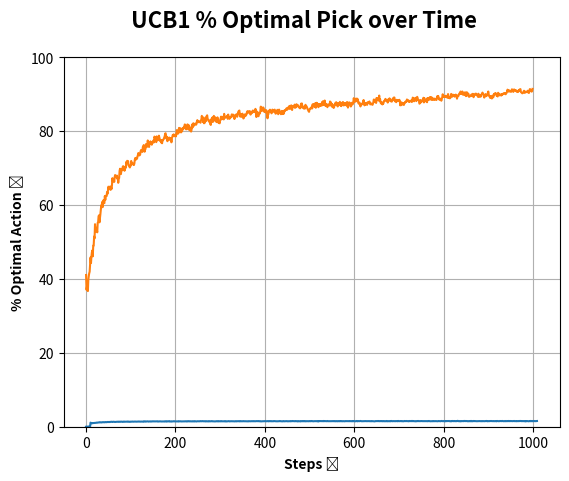

Write the Python code that produced this figure.
########################################
#       PROGRAMMING ASSIGNMENT 1       #
########################################
# Author: Akash Reddy A                #
# Roll No: EE17B001                    #
########################################

# Importing required packages
import numpy as np
import math
import matplotlib.pyplot as plt
import time

# Parellelly setting up the means of the distributions for 2000 10-armed bandits
q_star = np.random.randn(10, 2000)

# Function to implement UCB1
def ucb():
    q = np.random.normal(q_star, 1)    # All arms sampled once
    times_sampled = np.ones((10,2000))    # Initialised at ones and not zeros because all arms have been picked once
    avg_reward = np.mean(q, axis = 1).tolist()  
    optim_percent = []
    best_acts = np.argmax(q_star, axis = 0)
    for t in range(1000):
        act = np.argmax(q + np.sqrt(2*math.log(t+10)/times_sampled), axis = 0)
        optim_percent.append(np.sum(act == best_acts)/2000*100)
        indices = (act, np.arange(2000))
        times_sampled[indices] = times_sampled[indices] + 1
        rt = np.random.normal(q_star[indices], 1)
        avg_reward.append(np.mean(rt))
        q[indices] = q[indices] + (rt - q[indices])/times_sampled[indices]    # Stochastic averaging update
    return q, avg_reward, optim_percent
    
# Running UCB1
start = time.time()
q1, avgr1, optim1 = ucb()
end = time.time()

plt.plot(avgr1)
plt.suptitle('UCB1 Average Reward over Time', fontweight = 'bold', fontsize = 16)
plt.xlabel('Steps \u279d', fontweight = 'bold')
plt.ylabel('Average Reward \u279d', fontweight = 'bold')
plt.grid(True)
plt.show()

plt.plot(optim1)
plt.suptitle('UCB1 % Optimal Pick over Time', fontweight = 'bold', fontsize = 16)
plt.xlabel('Steps \u279d', fontweight = 'bold')
plt.ylabel('% Optimal Action \u279d', fontweight = 'bold')
plt.grid(True)
plt.ylim(0,100)
plt.show()

ucb_time = end-start
print("Time taken for UCB1 (10 arms) = "+str(ucb_time))
